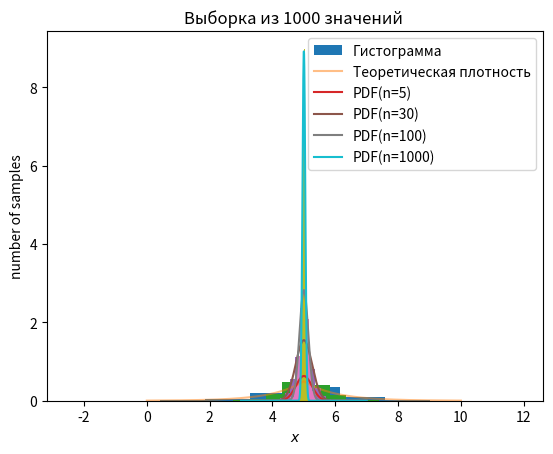

This figure's Python source:
#!/usr/bin/env python
# coding: utf-8

# In[58]:


import pandas as pd
import numpy as np
import matplotlib.pyplot as plt
import scipy.stats as sts
get_ipython().run_line_magic('matplotlib', 'inline')
import math


# # Определяем распределение Лапласса #

# 
# Информацию можно почитать [тут](https://ru.wikipedia.org/wiki/%D0%A0%D0%B0%D1%81%D0%BF%D1%80%D0%B5%D0%B4%D0%B5%D0%BB%D0%B5%D0%BD%D0%B8%D0%B5_%D0%9B%D0%B0%D0%BF%D0%BB%D0%B0%D1%81%D0%B0)
# 

# Среднее:β
# Дисперсия:β

# In[132]:


laplace_rv = sts.laplace(5) #задаем функцию
sample = laplace_rv.rvs(1000)   #Сделаем выборку из 1000 значений


# In[53]:


print(sample)


# In[133]:


#посчитаем среднее и дисперсию
xm=1.#минимальное значение
E=5#среднее(мат ожидание)
D=2#дисперсия
print (E)
print (D)


# In[149]:


plt.hist(sample, label='Гистограмма', density=True)
plt.ylabel('fraction of samples')
plt.xlabel('$x$')
x = np.linspace(0,10,1000) #определяем массив точек для построения плотности распределения
plt.title('Выборка из 1000 значений ')
pdf = laplace_rv.pdf(x)   #вычисляем значения плотности распределения от выборки
#строим гистрограмму выборки и теоретическую функцию распределения
plt.plot(x, pdf, label='Теоретическая плотность', alpha=0.5)
plt.legend()




# # Оценим распределение выборочного среднего случайной величины при разных объёмах выборок #

# ## n=5 ##

# In[148]:


n=5 
sample5=np.array([])#обозначим массив выборочных средних
i=1
while i <= 1000:#цикл генерации случайных выборок количества n из функции
    sample5i = laplace_rv.rvs(n)#генерация выборки
    mean5i=sum(sample5i)/n#определение выборочного среднего (в.с.)
    sample5=np.append(sample5,mean5i)#добавляем в массив новое значение в.с.
    i+=1
#определим параметры нормального распределения описывающие массив 1000 в.с. при n=5
E=5#среднее Лапласса
D=2#дисперсия Лапласса
D5=D/n#дисперсия для нормального распределения приближающего выборку средних
sigma5=math.sqrt(D5)#сигма для нормального распределения выборки средних
norm5 = sts.norm(E, sigma5)#определяем нормальное распределение с расчетными характеристиками Лапласса
pdf5 = norm5.pdf(x)#получаем плотность распределения
#строим гистограмму массива средних при n=5 и плотность описывающую этот массив нормального распределения
plt.hist(sample5, density=True)

x = np.linspace(3,7,1000)
plt.plot(x, pdf5, label='PDF(n=5)')

plt.ylabel('number of samples')
plt.xlabel('$x$')
plt.legend(loc='best')


# ## n=30 ##

# In[147]:


n=30
sample30=np.array([])#обозначим массив выборочных средних
i=1
while i <= 1000:#цикл генерации случайных выборок количества n из функции
    sample30i = laplace_rv.rvs(n)#генерация выборки
    mean30i=sum(sample30i)/n#определение выборочного среднего (в.с.)
    sample30=np.append(sample30,mean30i)#добавляем в массив новое значение в.с.
    i+=1
#определим параметры нормального распределения описывающие массив 1000 в.с. при n=5
E=5#среднее Лапласса
D=2#дисперсия Лапласса
D30=D/n#дисперсия для нормального распределения приближающего выборку средних
sigma30=math.sqrt(D30)#сигма для нормального распределения выборки средних
norm30 = sts.norm(E, sigma30)#определяем нормальное распределение с расчетными характеристиками Лапласса
pdf30 = norm30.pdf(x)#получаем плотность распределения
#строим гистограмму массива средних при n=30 и плотность описывающую этот массив нормального распределения
plt.hist(sample30, density=True)

x = np.linspace(3,7,1000)
plt.plot(x, pdf30, label='PDF(n=30)')

plt.ylabel('number of samples')
plt.xlabel('$x$')
plt.legend(loc='best')


# ## n=100 ##

# In[146]:


n=100
sample100=np.array([])#обозначим массив выборочных средних
i=1
while i <= 1000:#цикл генерации случайных выборок количества n из функции
    sample100i = laplace_rv.rvs(n)#генерация выборки
    mean100i=sum(sample100i)/n#определение выборочного среднего (в.с.)
    sample100=np.append(sample100,mean100i)#добавляем в массив новое значение в.с.
    i+=1
#определим параметры нормального распределения описывающие массив 1000 в.с. при n=5
E=5#среднее Лапласса
D=2#дисперсия Лапласса
D100=D/n#дисперсия для нормального распределения приближающего выборку средних
sigma100=math.sqrt(D100)#сигма для нормального распределения выборки средних
norm100 = sts.norm(E, sigma100)#определяем нормальное распределение с расчетными характеристиками Лапласса
pdf100 = norm100.pdf(x)#получаем плотность распределения
#строим гистограмму массива средних при n=100 и плотность описывающую этот массив нормального распределения
plt.hist(sample100, density=True)

x = np.linspace(3,7,1000)
plt.plot(x, pdf100, label='PDF(n=100)')

plt.ylabel('number of samples')
plt.xlabel('$x$')
plt.legend(loc='best')


# ## n=1000 ##

# In[145]:


n=1000
sample1000=np.array([])#обозначим массив выборочных средних
i=1
while i <= 1000:#цикл генерации случайных выборок количества n из функции
    sample1000i = laplace_rv.rvs(n)#генерация выборки
    mean1000i=sum(sample1000i)/n#определение выборочного среднего (в.с.)
    sample1000=np.append(sample1000,mean1000i)#добавляем в массив новое значение в.с.
    i+=1
#определим параметры нормального распределения описывающие массив 1000 в.с. при n=5
E=5#среднее Лапласса
D=2#дисперсия Лапласса
D1000=D/n#дисперсия для нормального распределения приближающего выборку средних
sigma1000=math.sqrt(D1000)#сигма для нормального распределения выборки средних
norm1000 = sts.norm(E, sigma1000)#определяем нормальное распределение с расчетными характеристиками Лапласса
pdf1000 = norm1000.pdf(x)#получаем плотность распределения
#строим гистограмму массива средних при n=1000 и плотность описывающую этот массив нормального распределения
plt.hist(sample1000, density=True)

x = np.linspace(3,7,1000)
plt.plot(x, pdf1000, label='PDF(n=1000)')

plt.ylabel('number of samples')
plt.xlabel('$x$')
plt.legend(loc='best')


# Для выполнения задания была выбрана функция распределения Лапласса . Были выполнены условия задачи: построены для четырех разных n (5, 30, 100, 1000) по 1000 случайных выборок, измерены их выборочные средние и составлены соостветствующие массивы, по массивам выборочных средних построены гистограммы распределения, исходя из теоретических данных определены соответствующие каждому n параметры распределений для апроксимации, по полученным параметрам построены функции нормального распределения для каждого n поверх соответствующих гистограмм.
# 
# По полученным графикам наблюдается увелечение точности апроксимации выборочного среднего значения непрерывной случайной величины описываемой распределением Лапласса.Более качественный результат наблюдается при больших n, в нашем случае при n = 1000.

# In[ ]:




